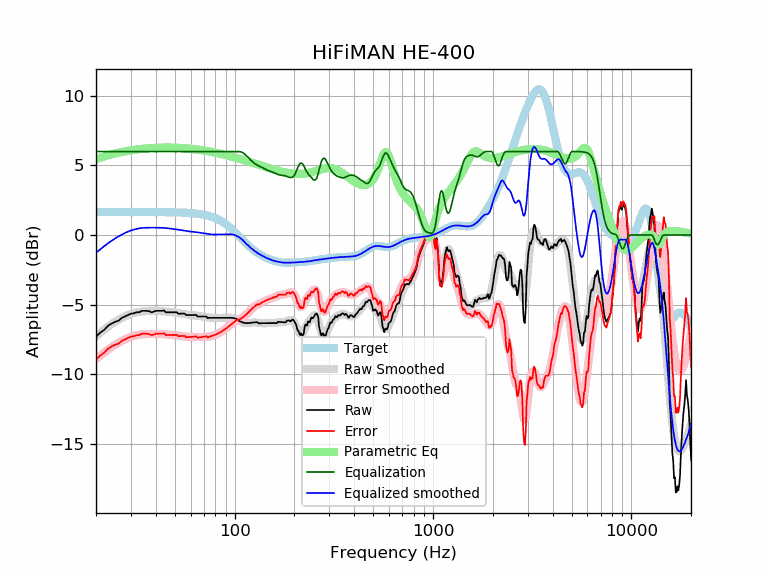

The table this chart was drawn from, first rows:
frequency, raw, error, smoothed, error_smoothed, equalization, parametric_eq, equalized_raw, equalized_smoothed, target
20, -7.31, -8.96, -7.28, -8.93, 6.00, 5.46, -1.31, -1.28, 1.65
21, -7.02, -8.67, -7.03, -8.68, 6.00, 5.56, -1.02, -1.03, 1.65
22, -6.82, -8.47, -6.81, -8.45, 6.00, 5.65, -0.82, -0.81, 1.65
23, -6.52, -8.17, -6.60, -8.25, 6.00, 5.73, -0.52, -0.60, 1.65
24, -6.36, -8.01, -6.41, -8.06, 6.00, 5.80, -0.36, -0.41, 1.65
25, -6.24, -7.89, -6.24, -7.89, 6.00, 5.86, -0.24, -0.24, 1.65
26, -6.16, -7.81, -6.10, -7.74, 6.00, 5.92, -0.16, -0.10, 1.65
27, -5.96, -7.61, -5.97, -7.61, 6.00, 5.96, 0.04, 0.03, 1.65
28, -5.86, -7.51, -5.86, -7.50, 6.00, 6.01, 0.14, 0.14, 1.65
29, -5.76, -7.41, -5.76, -7.41, 6.00, 6.05, 0.24, 0.24, 1.65
30, -5.66, -7.30, -5.68, -7.33, 6.00, 6.08, 0.34, 0.32, 1.65
31, -5.63, -7.28, -5.61, -7.26, 6.00, 6.12, 0.37, 0.39, 1.65
32, -5.56, -7.20, -5.56, -7.21, 6.00, 6.14, 0.44, 0.44, 1.65
33, -5.56, -7.20, -5.53, -7.17, 6.00, 6.17, 0.44, 0.47, 1.65
34, -5.46, -7.10, -5.50, -7.15, 6.00, 6.19, 0.54, 0.50, 1.65
35, -5.46, -7.10, -5.49, -7.13, 6.00, 6.21, 0.54, 0.51, 1.65
36, -5.46, -7.10, -5.48, -7.12, 6.00, 6.22, 0.54, 0.52, 1.65
37, -5.48, -7.12, -5.47, -7.12, 6.00, 6.24, 0.52, 0.53, 1.64
38, -5.56, -7.20, -5.47, -7.12, 6.00, 6.25, 0.44, 0.53, 1.64
39, -5.53, -7.17, -5.47, -7.12, 6.00, 6.26, 0.47, 0.53, 1.64
40, -5.46, -7.10, -5.47, -7.12, 6.00, 6.27, 0.54, 0.53, 1.64
41, -5.46, -7.10, -5.47, -7.12, 6.00, 6.27, 0.54, 0.53, 1.64
42, -5.46, -7.10, -5.48, -7.12, 6.00, 6.28, 0.54, 0.52, 1.64
43, -5.46, -7.10, -5.48, -7.12, 6.00, 6.28, 0.54, 0.52, 1.64
44, -5.42, -7.06, -5.49, -7.13, 6.00, 6.29, 0.58, 0.51, 1.64
45, -5.56, -7.19, -5.50, -7.14, 6.00, 6.29, 0.44, 0.50, 1.64
46, -5.56, -7.19, -5.52, -7.15, 6.00, 6.29, 0.44, 0.48, 1.64
47, -5.56, -7.19, -5.53, -7.17, 6.00, 6.28, 0.44, 0.47, 1.63
48, -5.56, -7.19, -5.55, -7.18, 6.00, 6.28, 0.44, 0.45, 1.63
49, -5.56, -7.19, -5.57, -7.20, 6.00, 6.28, 0.44, 0.43, 1.63
50, -5.56, -7.18, -5.58, -7.21, 6.00, 6.28, 0.44, 0.42, 1.63
51, -5.56, -7.18, -5.60, -7.22, 6.00, 6.27, 0.44, 0.40, 1.62
52, -5.66, -7.28, -5.62, -7.24, 6.00, 6.27, 0.34, 0.38, 1.62
53, -5.66, -7.27, -5.64, -7.25, 6.00, 6.26, 0.34, 0.36, 1.62
54, -5.66, -7.27, -5.66, -7.27, 6.00, 6.25, 0.34, 0.34, 1.61
55, -5.65, -7.26, -5.68, -7.29, 6.00, 6.24, 0.35, 0.32, 1.61
56, -5.66, -7.26, -5.70, -7.30, 6.00, 6.24, 0.34, 0.30, 1.60
57, -5.76, -7.35, -5.72, -7.31, 6.00, 6.23, 0.24, 0.28, 1.60
58, -5.76, -7.35, -5.73, -7.32, 6.00, 6.22, 0.24, 0.27, 1.59
59, -5.76, -7.34, -5.74, -7.33, 6.00, 6.21, 0.24, 0.26, 1.58
60, -5.76, -7.33, -5.75, -7.33, 6.00, 6.20, 0.24, 0.25, 1.58
61, -5.76, -7.33, -5.76, -7.33, 6.00, 6.19, 0.24, 0.24, 1.57
62, -5.76, -7.32, -5.78, -7.33, 6.00, 6.18, 0.24, 0.22, 1.56
63, -5.75, -7.30, -5.79, -7.34, 6.00, 6.16, 0.25, 0.21, 1.55
64, -5.75, -7.29, -5.80, -7.34, 6.00, 6.15, 0.25, 0.20, 1.54
65, -5.86, -7.39, -5.81, -7.34, 6.00, 6.14, 0.14, 0.19, 1.53
66, -5.86, -7.37, -5.83, -7.34, 6.00, 6.13, 0.14, 0.17, 1.51
67, -5.86, -7.36, -5.84, -7.34, 6.00, 6.11, 0.14, 0.16, 1.50
68, -5.86, -7.34, -5.85, -7.34, 6.00, 6.10, 0.14, 0.15, 1.49
69, -5.86, -7.33, -5.87, -7.34, 6.00, 6.09, 0.14, 0.13, 1.47
70, -5.86, -7.31, -5.88, -7.33, 6.00, 6.07, 0.14, 0.12, 1.45
71, -5.86, -7.29, -5.89, -7.33, 6.00, 6.06, 0.14, 0.11, 1.44
72, -5.86, -7.27, -5.91, -7.32, 6.00, 6.04, 0.14, 0.09, 1.42
73, -5.98, -7.37, -5.92, -7.32, 6.00, 6.03, 0.02, 0.08, 1.40
74, -5.96, -7.33, -5.94, -7.31, 6.00, 6.01, 0.04, 0.06, 1.37
75, -5.96, -7.31, -5.95, -7.30, 6.00, 6.00, 0.04, 0.05, 1.35
76, -5.96, -7.28, -5.96, -7.28, 6.00, 5.98, 0.04, 0.04, 1.32
77, -5.96, -7.26, -5.96, -7.26, 6.00, 5.97, 0.04, 0.04, 1.30
78, -5.96, -7.23, -5.96, -7.23, 6.00, 5.95, 0.04, 0.04, 1.27
79, -5.96, -7.20, -5.96, -7.20, 6.00, 5.94, 0.04, 0.04, 1.24
... 553 more rows
